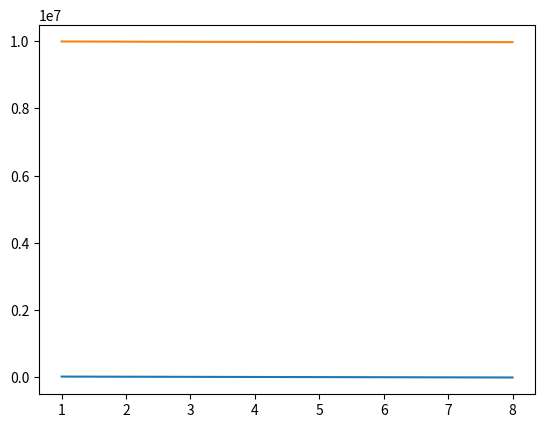
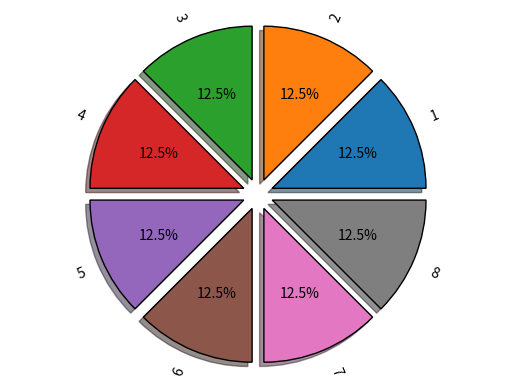
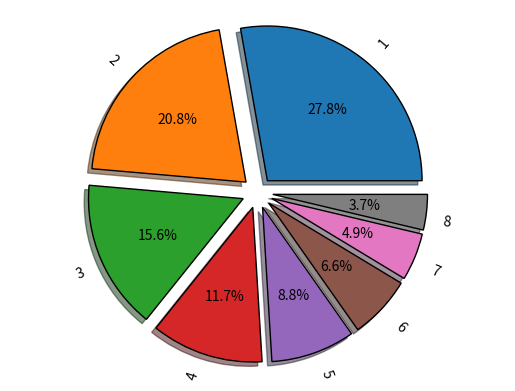
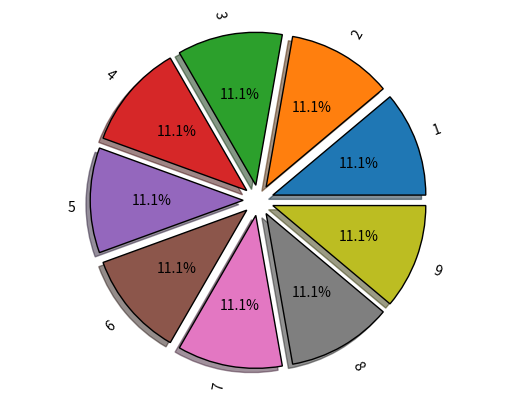
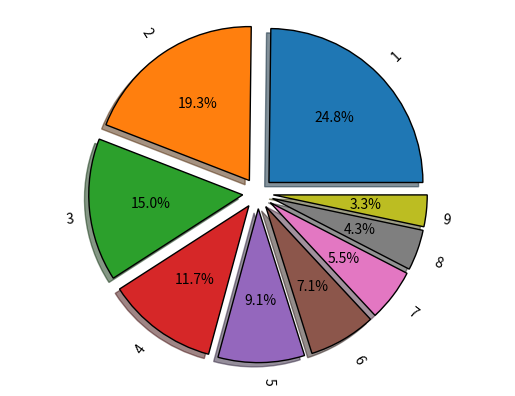

These charts were generated, in order, by the following Python code:
from sympy import *
import pandas as pd

k, T, C, L = symbols('k T C L')
# 1 Способ
C_ost = 30000  # молодец Артём
Am_lst = []
C_ost_lst = [
]  # Что это такое? это создание пустого списка с именем C_ost_lst, C_ost_lst — это будущий столбец "Остаток стоимости" -5
for i in range(8):  # молодец Артём 2
    Am = (C - L) / T
    C_ost -= Am.subs({C: 30000, T: 8, L: 0})  # корректно
    Am_lst.append(round(Am.subs({C: 30000, T: 8, L: 0}), 2))  # корректно
    C_ost_lst.append(round(C_ost, 2))
print('Am_lst', Am_lst)
print('C_ost_lst', C_ost_lst)

#2 способ
Aj = 0
C_ost = 10000000  # Что это такое? Инициализируем первоначальную стоимость объекта-5
Am_lst_2 = []
C_ost_lst_2 = []

for i in range(8):
    Am = k * 1 / T * (C - Aj)
    C_ost -= Am.subs({C: 30000, T: 8, k: 2})
    Am_lst_2.append(round(Am.subs({C: 30000, T: 8, k: 2}), 2))
    Aj += Am
    C_ost_lst_2.append(round(C_ost, 2))

print('Am_lst_2:', Am_lst_2)
print('C_ost_lst_2:', C_ost_lst_2)

#Контейнер табличного вывода
import pandas as pd

Y = range(1, 9)

table1 = list(
    zip(Y, C_ost_lst, Am_lst)
)  #Зачем эта строка? объединяем три отдельных списка в одну структуру, готовую для создания таблицы, zip соединяет первый элемент из первого списка с первым элементом из второго и третьего списков, второй элемент с вторым и т.д. - получаем список кортежей -5

table2 = list(zip(Y, C_ost_lst_2, Am_lst_2))

tfame = pd.DataFrame(table1, columns=['Y', 'C_cost_lst', 'Am_lst'])
tfame2 = pd.DataFrame(table2, columns=['Y', 'C_cost_lst_2', 'Am_lst_2'])

print(tfame)
print(tfame2)

# Контейнер визуализации
from matplotlib import pyplot as plt

plt.plot(tfame['Y'], tfame['C_cost_lst'], label='Am')
plt.plot(tfame2['Y'], tfame2['C_cost_lst_2'], label='Am_2')
#plt.show()

vals = Am_lst
labels = list(range(1, 9))
explode = (0.1, 0.1, 0.1, 0.1, 0.1, 0.1, 0.1, 0.1)

fig, ax = plt.subplots()
ax.pie(vals,
       labels=labels,
       autopct='%1.1f%%',
       shadow=True,
       explode=explode,
       wedgeprops={
           'linewidth': 1,
           'edgecolor': 'k'
       },
       rotatelabels=True)
ax.axis('equal')
plt.show()

vals = Am_lst_2
labels = list(range(1, 9))
explode = (0.1, 0.1, 0.1, 0.1, 0.1, 0.1, 0.1, 0.1)

fig, ax = plt.subplots()
ax.pie(vals,
       labels=labels,
       autopct='%1.1f%%',
       shadow=True,
       explode=explode,
       wedgeprops={
           'linewidth': 1,
           'edgecolor': 'k'
       },
       rotatelabels=True)
ax.axis('equal')
plt.show()

# Вариант 2
from sympy import *
import pandas as pd

k, T, C, L = symbols('k T C L')
# 1 Способ
C_ost = 50000
Am_lst = []
C_ost_lst = []
for i in range(9):
    Am = (C - L) / T
    C_ost -= Am.subs({C: 50000, T: 9, L: 0})
    Am_lst.append(round(Am.subs({C: 50000, T: 9, L: 0}), 2))
    C_ost_lst.append(round(C_ost, 2))
print('Am_lst', Am_lst)
print('C_ost_lst', C_ost_lst)

#2 способ
Aj = 0
C_ost = 50000
Am_lst_2 = []
C_ost_lst_2 = []

for i in range(9):
    Am = k * 1 / T * (C - Aj)
    C_ost -= Am.subs({C: 50000, T: 9, k: 2})
    Am_lst_2.append(round(Am.subs({C: 50000, T: 9, k: 2}), 2))
    Aj += Am
    C_ost_lst_2.append(round(C_ost, 2))

print('Am_lst_2:', Am_lst_2)
print('C_ost_lst_2:', C_ost_lst_2)

# Использование pandas
import pandas as pd

Y = range(1, 10)

table1 = list(zip(Y, C_ost_lst, Am_lst))
table2 = list(zip(Y, C_ost_lst_2, Am_lst_2))

tframe = pd.DataFrame(table1, columns=['Y', 'C_cost_lst', 'Am_lst'])
tframe2 = pd.DataFrame(table2, columns=['Y', 'C_cost_lst_2', 'Am_lst_2'])

print(tframe)
print(tframe2)

# Визуализация
from matplotlib import pyplot as plt

#plt.plot(tframe['Y'], tframe['C_cost_lst'], label='Am')
#plt.plot(tframe2['Y'], tframe2['C_cost_lst_2'], label='Am_2')
#plt.show()

vals = Am_lst
labels = list(range(1, 10))
explode = (0.1, 0.1, 0.1, 0.1, 0.1, 0.1, 0.1, 0.1, 0.1)

fig, ax = plt.subplots()
ax.pie(vals,
       labels=labels,
       autopct='%1.1f%%',
       shadow=True,
       explode=explode,
       wedgeprops={
           'linewidth': 1,
           'edgecolor': 'k'
       },
       rotatelabels=True)
ax.axis('equal')
#plt.show()

vals = Am_lst_2
labels = list(range(1, 10))
explode = (0.1, 0.1, 0.1, 0.1, 0.1, 0.1, 0.1, 0.1, 0.1)

fig, ax = plt.subplots()
ax.pie(vals,
       labels=labels,
       autopct='%1.1f%%',
       shadow=True,
       explode=explode,
       wedgeprops={
           'linewidth': 1,
           'edgecolor': 'k'
       },
       rotatelabels=True)
ax.axis('equal')
#plt.show()

print('****************')
print("Вывод ключей")

import os

secret = os.environ.get('Lengauer_secret')
print("Свой ключ")
print(secret)
print("Ключ согрупника:")

# Код Артёма Выродова)
import os

print('Код Артёма Выродова:)')
print(os.environ.get('Lengauer_secret'))
print(os.environ.get('Lengauer_secret2'))
print(os.environ.get('Lengauer_secret3'))  # Увидел что поменял

# вот это ты выдал бро
